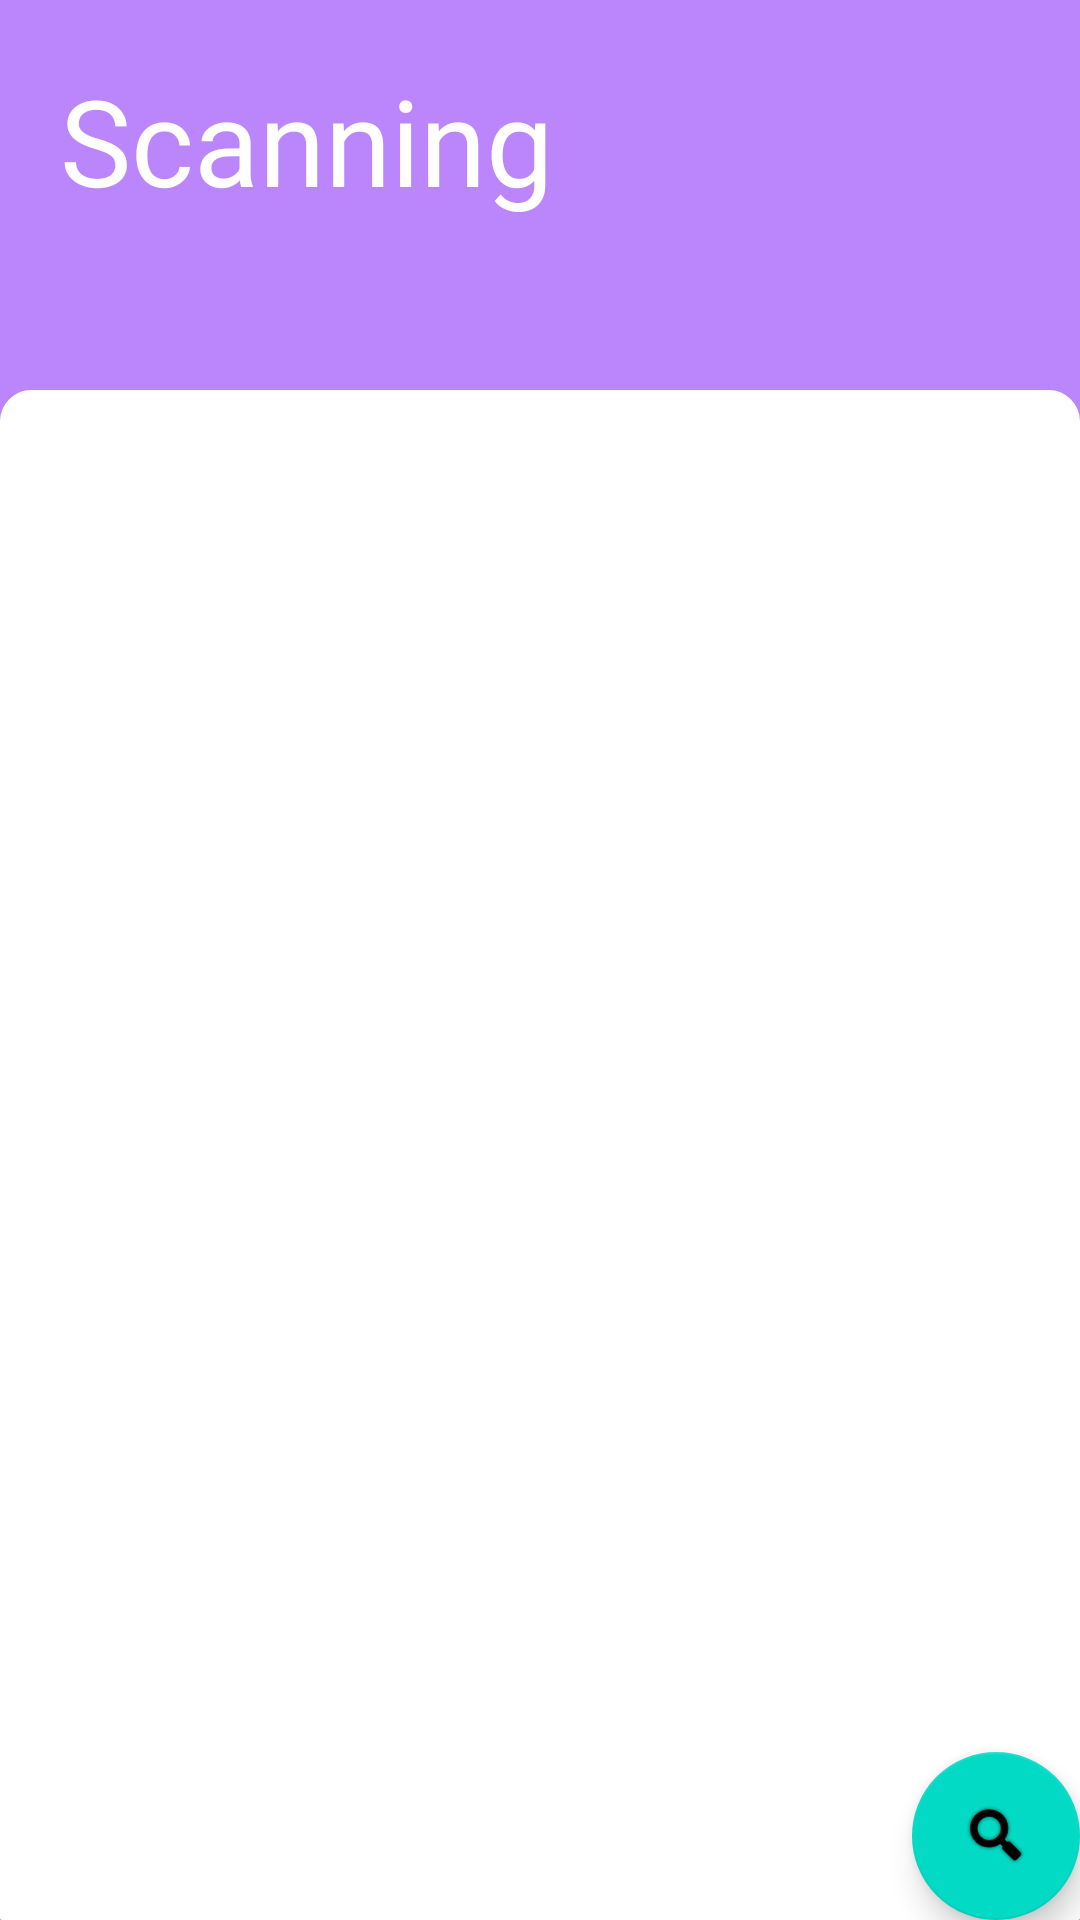

Here is an Android app screen rendered from its layout file. Give the layout XML and the strings, colors and styles it references.
<!-- AndroidManifest.xml: activity theme Theme.MyBLEApplication.NoActionBar -->
<!-- res/layout/activity_main_scan.xml -->
<?xml version="1.0" encoding="utf-8"?>
<androidx.coordinatorlayout.widget.CoordinatorLayout xmlns:android="http://schemas.android.com/apk/res/android"
    xmlns:app="http://schemas.android.com/apk/res-auto"
    xmlns:tools="http://schemas.android.com/tools"
    android:layout_width="match_parent"
    android:layout_height="match_parent"
    tools:context=".scanning.MainScanActivity"
    >

    <com.google.android.material.appbar.AppBarLayout
        android:layout_width="match_parent"
        android:layout_height="wrap_content"
        android:theme="@style/Theme.MyBLEApplication.AppBarOverlay">

        <androidx.appcompat.widget.Toolbar
            android:id="@+id/toolbar"
            android:layout_width="match_parent"
            android:layout_height="?attr/actionBarSize"
            android:background="?attr/colorPrimary"
            app:popupTheme="@style/Theme.MyBLEApplication.PopupOverlay"
            android:visibility="gone"/>

    </com.google.android.material.appbar.AppBarLayout>

    <include layout="@layout/content_main_scan" />

    <com.google.android.material.floatingactionbutton.FloatingActionButton
        android:id="@+id/fab"
        android:layout_width="wrap_content"
        android:layout_height="wrap_content"
        android:layout_gravity="bottom|end"
        android:layout_margin="@dimen/fab_margin"
        app:srcCompat="@android:drawable/ic_search_category_default" />

</androidx.coordinatorlayout.widget.CoordinatorLayout>
<!-- res/layout/content_main_scan.xml (included above) -->
<?xml version="1.0" encoding="utf-8"?>
<RelativeLayout xmlns:android="http://schemas.android.com/apk/res/android"
    xmlns:app="http://schemas.android.com/apk/res-auto"
    android:layout_width="match_parent"
    android:layout_height="match_parent"
    android:background="@color/purple_200"
    app:layout_behavior="@string/appbar_scrolling_view_behavior">



    <LinearLayout
        android:layout_width="match_parent"
        android:layout_height="match_parent"
        android:orientation="vertical"
        android:layout_marginTop="130dp"
        android:background="@drawable/rounded_corner">
        <RelativeLayout
            android:layout_width="fill_parent"
            android:layout_height="wrap_content"
            android:background="#666"
            android:visibility="gone">

            <TextView
                android:id="@+id/title_devices"
                android:layout_width="wrap_content"
                android:layout_height="wrap_content"
                android:layout_centerInParent="true"
                android:paddingLeft="12dp"
                android:paddingRight="50dp"
                android:text="@string/select_device"
                android:textColor="#fff"
                android:textSize="15dip" />

            <ImageView
                android:id="@+id/about"
                android:layout_width="wrap_content"
                android:layout_height="wrap_content"
                android:layout_alignParentRight="true"
                android:layout_centerVertical="true"
                android:src="@android:drawable/ic_menu_info_details" />
        </RelativeLayout>


        <LinearLayout android:layout_width="fill_parent"
            android:layout_height="match_parent"
            android:orientation="vertical"
            android:id="@+id/linearLayoutList"
            >

            <LinearLayout
                android:layout_width="match_parent"
                android:layout_height="wrap_content"
                android:orientation="vertical" />


            <ListView
                android:id="@+id/new_devices"
                android:layout_width="350dp"
                android:layout_marginLeft="10dp"
                android:layout_marginRight="10dp"
                android:layout_height="match_parent"
                android:dividerHeight="15dp"
                android:divider="@android:color/transparent"
                android:layout_marginTop="50dp"
                />

            <TextView
                android:id="@+id/empty"
                android:layout_width="wrap_content"
                android:layout_height="wrap_content"
                android:text="@string/scanning" />

            <Button
                android:id="@+id/btn_cancel"
                android:layout_width="match_parent"
                android:layout_height="wrap_content"
                android:text="@android:string/cancel"
                android:visibility="gone"/>
        </LinearLayout>


    </LinearLayout>

    <TextView
        android:id="@+id/textView"
        android:layout_width="wrap_content"
        android:layout_height="wrap_content"
        android:text="Scanning"
        android:textSize="40sp"
        android:layout_marginTop="20dp"
        android:layout_marginLeft="20dp"
        android:textColor="@color/white"/>


</RelativeLayout>
<!-- resources referenced by this layout -->
<resources>
  <!-- drawable rounded_corner (drawable) -->
  <?xml version="1.0" encoding="utf-8"?>
  <shape xmlns:android="http://schemas.android.com/apk/res/android">
      <solid android:color="#fff" />
      
      <stroke
          android:width="1dp"
          android:color="#fff" />
      
  
      
          
          
          
          
      <corners android:topLeftRadius="20dp" android:topRightRadius="20dp"
          android:bottomLeftRadius="0.1dp" android:bottomRightRadius="0.1dp"/>
  </shape>
  <string name="scanning">Scanning for devices...</string>
  <string name="select_device">Select a device</string>
  <style name="Theme.MyBLEApplication.AppBarOverlay" parent="ThemeOverlay.AppCompat.Dark.ActionBar" />
  <style name="Theme.MyBLEApplication.PopupOverlay" parent="ThemeOverlay.AppCompat.Light" />
  <style name="Theme.MyBLEApplication.NoActionBar">
          <item name="windowActionBar">false</item>
          <item name="windowNoTitle">true</item>
      </style>
  <!-- not gathered from this repository: default colours our renderer supplied (Android Studio template values) -->
  <color name="purple_200">#FFBB86FC</color>
  <color name="white">#FFFFFFFF</color>
</resources>
